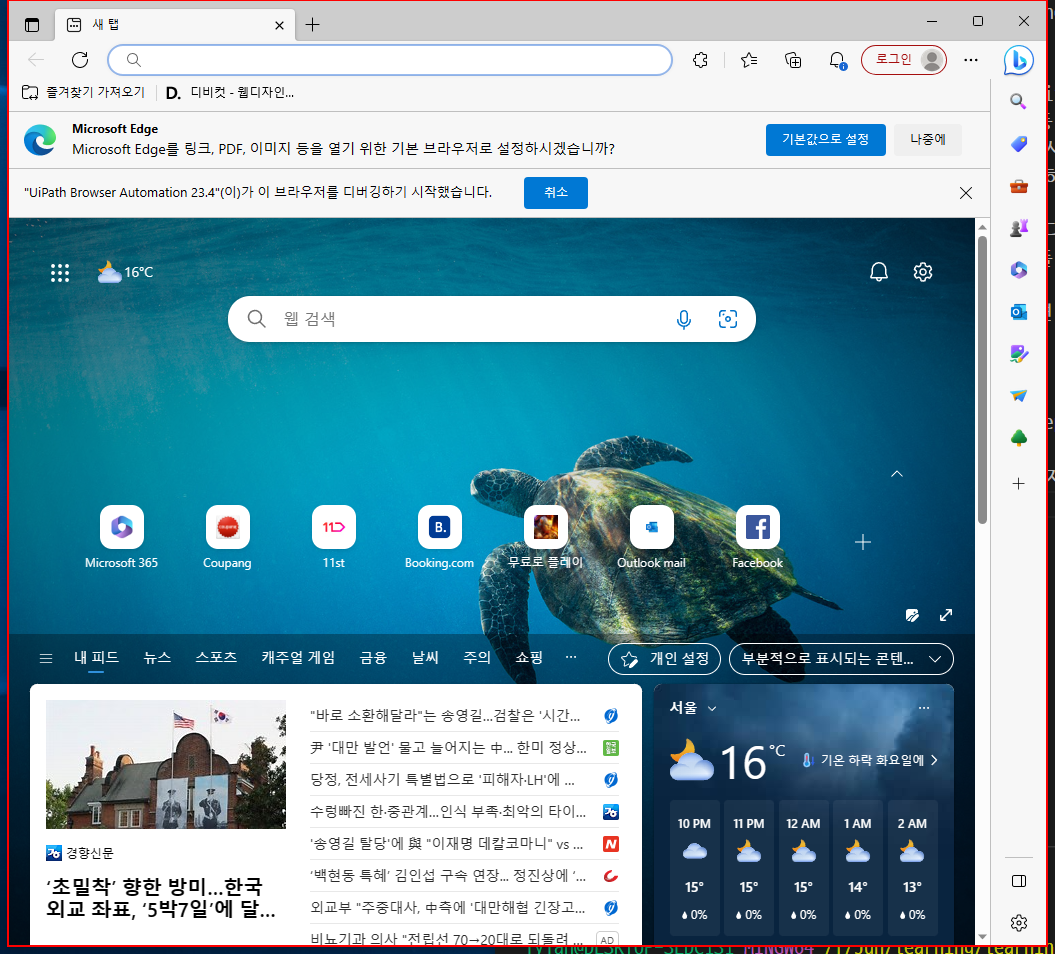
Workflow: Main

Step 1 [try]: Find Element 'Intermediate D3D Window' on the element in window '새 탭 - 개인 - Microsoft Edge' (msedge.exe)
